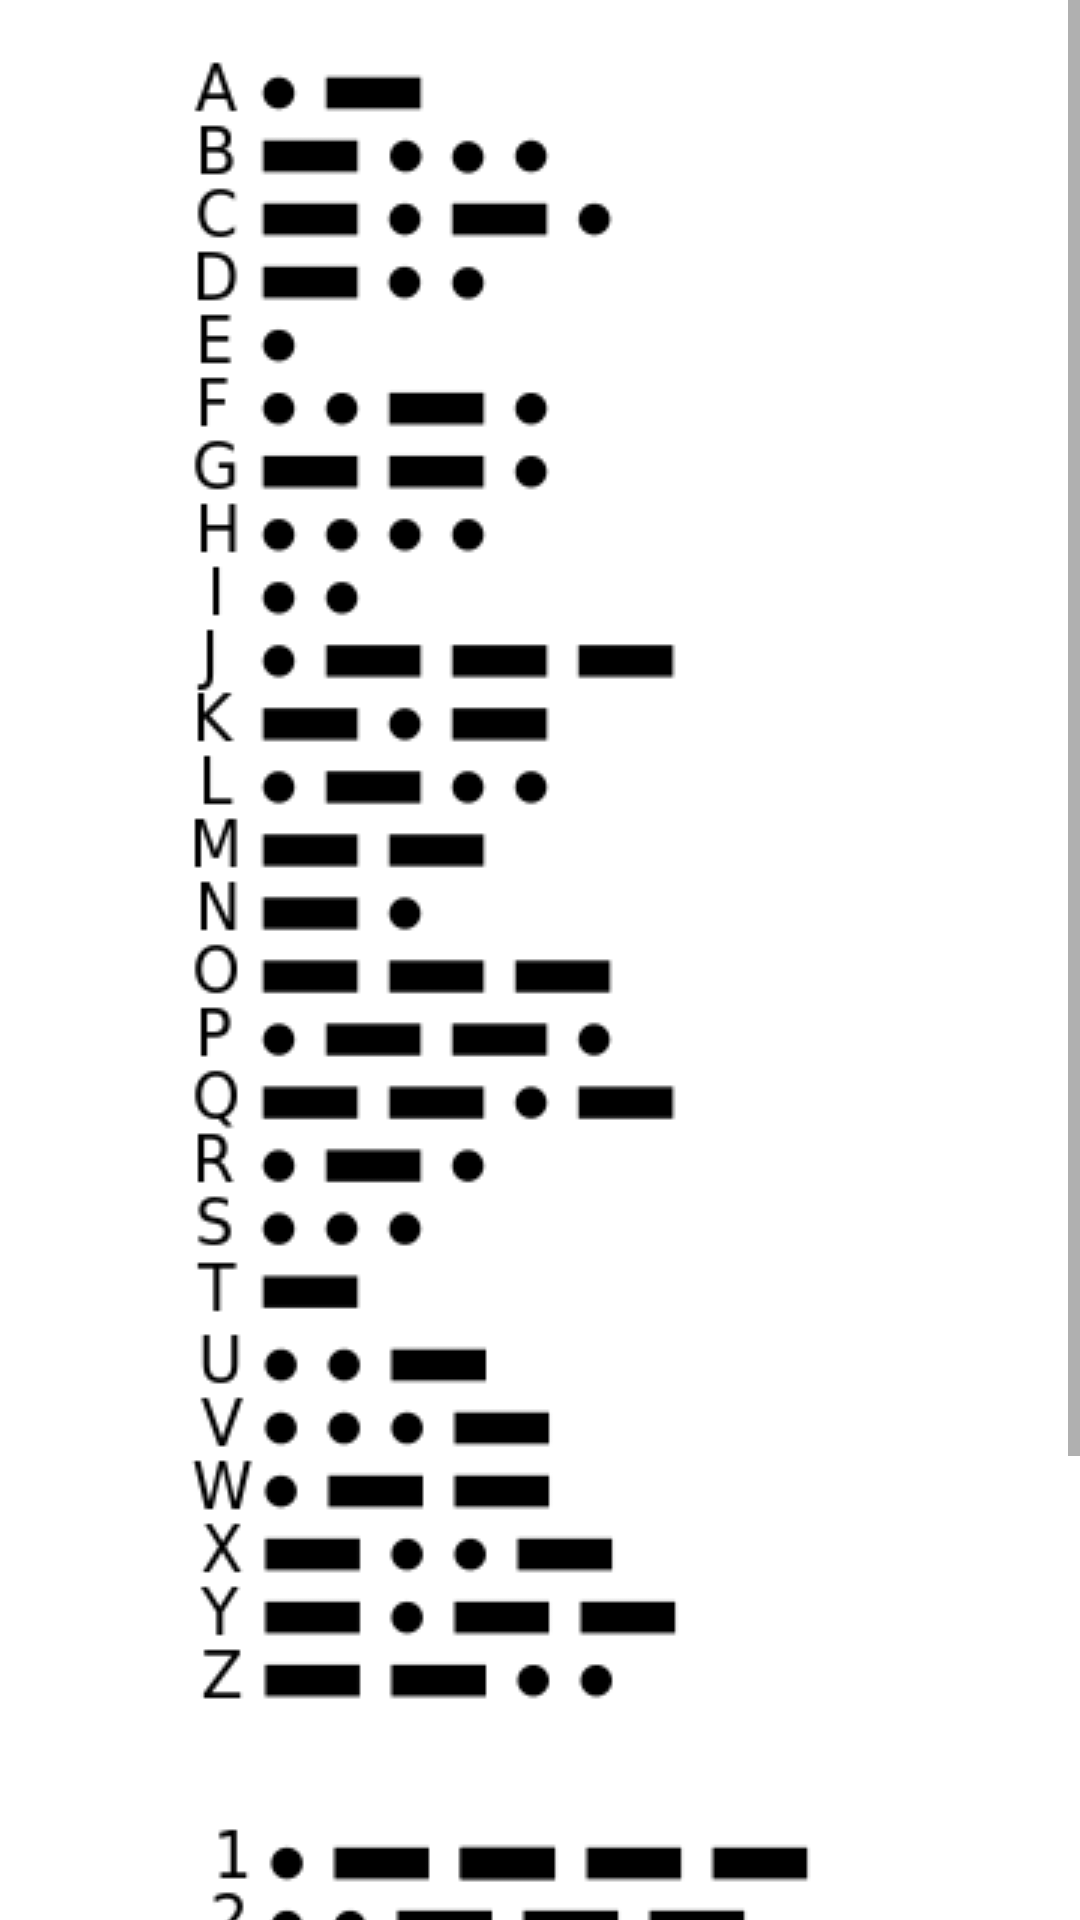

This screen was rendered from an Android layout file. Write that file and the resources it references.
<!-- AndroidManifest.xml: application theme AppTheme -->
<!-- res/layout/popup.xml -->
<?xml version="1.0" encoding="utf-8"?>
<LinearLayout xmlns:android="http://schemas.android.com/apk/res/android"
    xmlns:app="http://schemas.android.com/apk/res-auto"
    xmlns:tools="http://schemas.android.com/tools"
    android:layout_width="match_parent"
    android:layout_height="match_parent"
    android:background="#ffffff">


    <ScrollView
        android:layout_width="match_parent"
        android:layout_height="match_parent">

        <ImageView
            android:id="@+id/imageView11"
            android:layout_width="match_parent"
            android:layout_height="wrap_content"
            android:src="@drawable/cheatsheet" />
    </ScrollView>

</LinearLayout>
<!-- resources referenced by this layout -->
<resources>
  <!-- drawable cheatsheet: png bitmap (drawable-v24, 28521 bytes) -->
  <style name="AppTheme" parent="Theme.AppCompat.Light.NoActionBar">
          
          <item name="colorPrimary">@color/colorPrimary</item>
          <item name="colorPrimaryDark">@color/colorPrimaryDark</item>
          <item name="colorAccent">@color/colorAccent</item>
      </style>
  <!-- not gathered from this repository: default colours our renderer supplied (Android Studio template values) -->
  <color name="colorPrimary">#FF6200EE</color>
  <color name="colorPrimaryDark">#FF3700B3</color>
  <color name="colorAccent">#FF03DAC5</color>
</resources>
